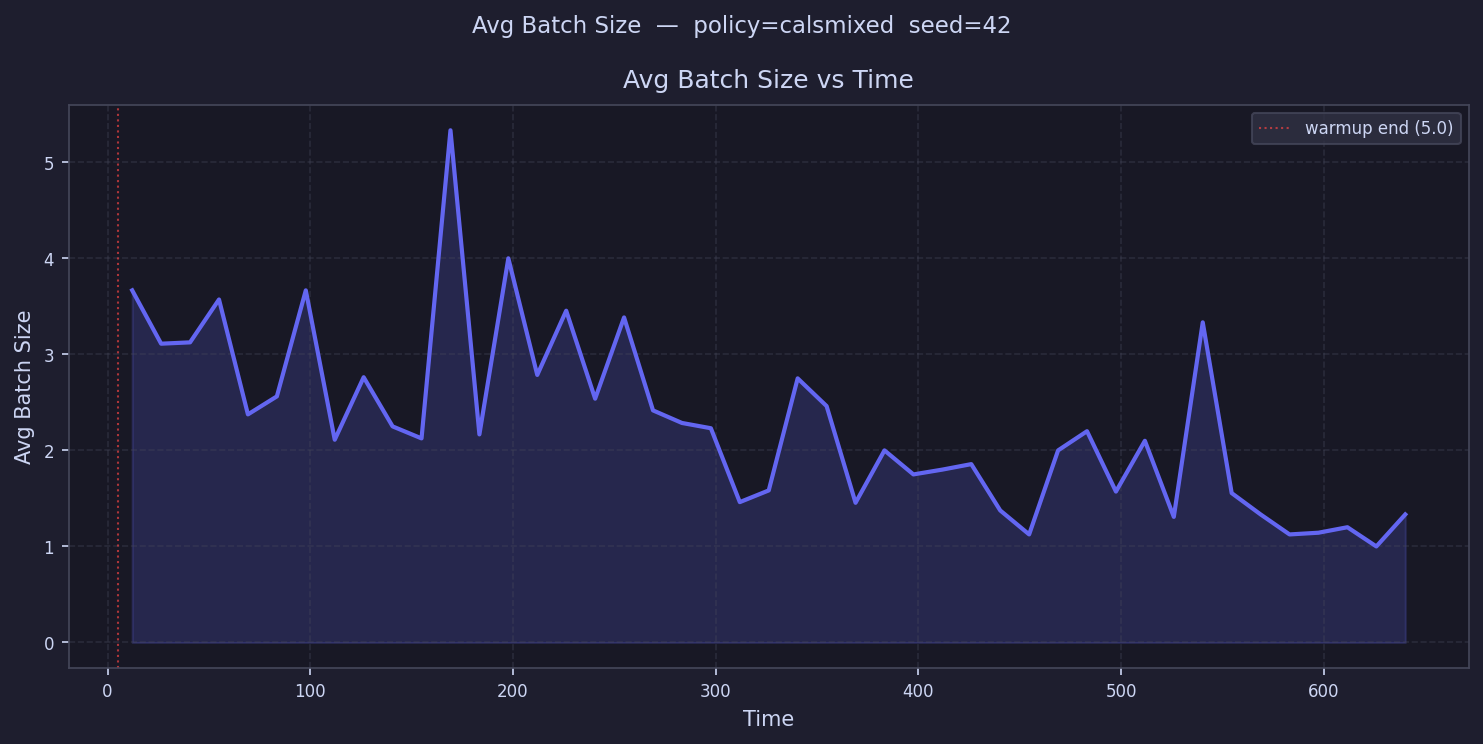

Source data for this figure (header and first rows):
time, avg_batch_size
12.14, 3.667
26.41, 3.111
40.69, 3.125
54.96, 3.571
69.24, 2.375
83.51, 2.562
97.79, 3.667
112.1, 2.111
126.3, 2.762
140.6, 2.25
154.9, 2.125
169.2, 5.333
183.4, 2.167
197.7, 4.0
212, 2.786
226.3, 3.455
240.5, 2.538
254.8, 3.385
269.1, 2.417
283.4, 2.286
297.6, 2.231
311.9, 1.462
326.2, 1.583
340.5, 2.75
354.7, 2.462
369, 1.455
383.3, 2.0
397.6, 1.75
411.8, 1.8
426.1, 1.857
440.4, 1.375
454.7, 1.125
468.9, 2.0
483.2, 2.2
497.5, 1.571
511.8, 2.1
526, 1.308
540.3, 3.333
554.6, 1.556
568.9, 1.333
583.1, 1.125
597.4, 1.143
611.7, 1.2
626, 1.0
640.2, 1.333
654.5, 
668.8, 
683.1, 
697.3, 
711.6, 
